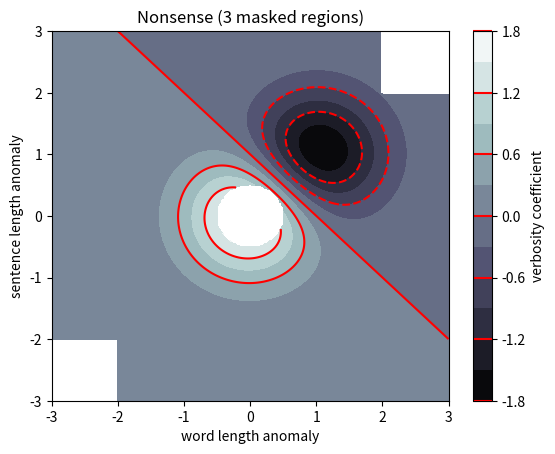
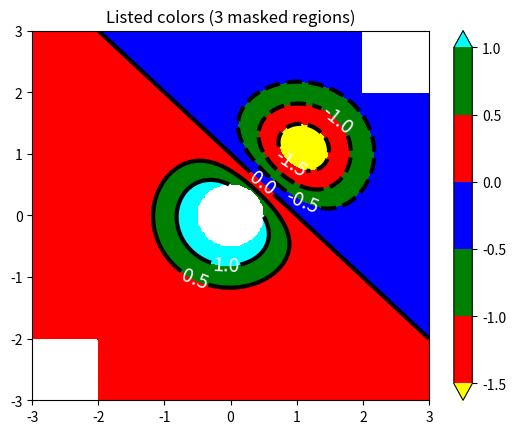
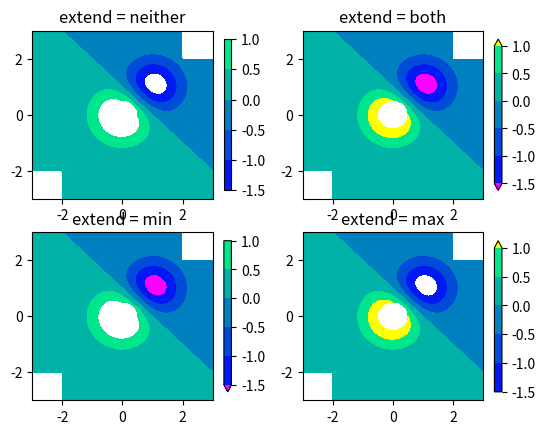

The script that saved these images, in order:
import numpy as np
import matplotlib.pyplot as plt

origin = 'lower'

delta = 0.025

x = y = np.arange(-3.0, 3.01, delta)
X, Y = np.meshgrid(x, y)
Z1 = np.exp(-X**2 - Y**2)
Z2 = np.exp(-(X - 1)**2 - (Y - 1)**2)
Z = (Z1 - Z2) * 2

nr, nc = Z.shape

# put NaNs in one corner:
Z[-nr // 6:, -nc // 6:] = np.nan
# contourf will convert these to masked


Z = np.ma.array(Z)
# mask another corner:
Z[:nr // 6, :nc // 6] = np.ma.masked

# mask a circle in the middle:
interior = np.sqrt(X**2 + Y**2) < 0.5
Z[interior] = np.ma.masked

# We are using automatic selection of contour levels;
# this is usually not such a good idea, because they don't
# occur on nice boundaries, but we do it here for purposes
# of illustration.

fig1, ax2 = plt.subplots()
#fig1, ax2 = plt.subplots(constrained_layout=True)
CS = ax2.contourf(X, Y, Z, 10, cmap=plt.cm.bone, origin=origin)

# Note that in the following, we explicitly pass in a subset of
# the contour levels used for the filled contours.  Alternatively,
# We could pass in additional levels to provide extra resolution,
# or leave out the levels kwarg to use all of the original levels.

CS2 = ax2.contour(CS, levels=CS.levels[::2], colors='r', origin=origin)

ax2.set_title('Nonsense (3 masked regions)')
ax2.set_xlabel('word length anomaly')
ax2.set_ylabel('sentence length anomaly')

# Make a colorbar for the ContourSet returned by the contourf call.
cbar = fig1.colorbar(CS)
cbar.ax.set_ylabel('verbosity coefficient')
# Add the contour line levels to the colorbar
cbar.add_lines(CS2)

fig2, ax2 = plt.subplots()
#fig2, ax2 = plt.subplots(constrained_layout=True)
# Now make a contour plot with the levels specified,
# and with the colormap generated automatically from a list
# of colors.
levels = [-1.5, -1, -0.5, 0, 0.5, 1]
CS3 = ax2.contourf(X, Y, Z, levels,
                   colors=('r', 'g', 'b'),
                   origin=origin,
                   extend='both')
# Our data range extends outside the range of levels; make
# data below the lowest contour level yellow, and above the
# highest level cyan:
CS3.cmap.set_under('yellow')
CS3.cmap.set_over('cyan')

CS4 = ax2.contour(X, Y, Z, levels,
                  colors=('k',),
                  linewidths=(3,),
                  origin=origin)
ax2.set_title('Listed colors (3 masked regions)')
ax2.clabel(CS4, fmt='%2.1f', colors='w', fontsize=14)

# Notice that the colorbar command gets all the information it
# needs from the ContourSet object, CS3.
fig2.colorbar(CS3)

# Illustrate all 4 possible "extend" settings:
extends = ["neither", "both", "min", "max"]
cmap = plt.cm.get_cmap("winter")
cmap.set_under("magenta")
cmap.set_over("yellow")
# Note: contouring simply excludes masked or nan regions, so
# instead of using the "bad" colormap value for them, it draws
# nothing at all in them.  Therefore the following would have
# no effect:
# cmap.set_bad("red")

fig, axs = plt.subplots(2, 2)
#fig, axs = plt.subplots(2, 2, constrained_layout=True)

for ax, extend in zip(axs.ravel(), extends):
    cs = ax.contourf(X, Y, Z, levels, cmap=cmap, extend=extend, origin=origin)
    fig.colorbar(cs, ax=ax, shrink=0.9)
    ax.set_title("extend = %s" % extend)
    ax.locator_params(nbins=4)

plt.show()